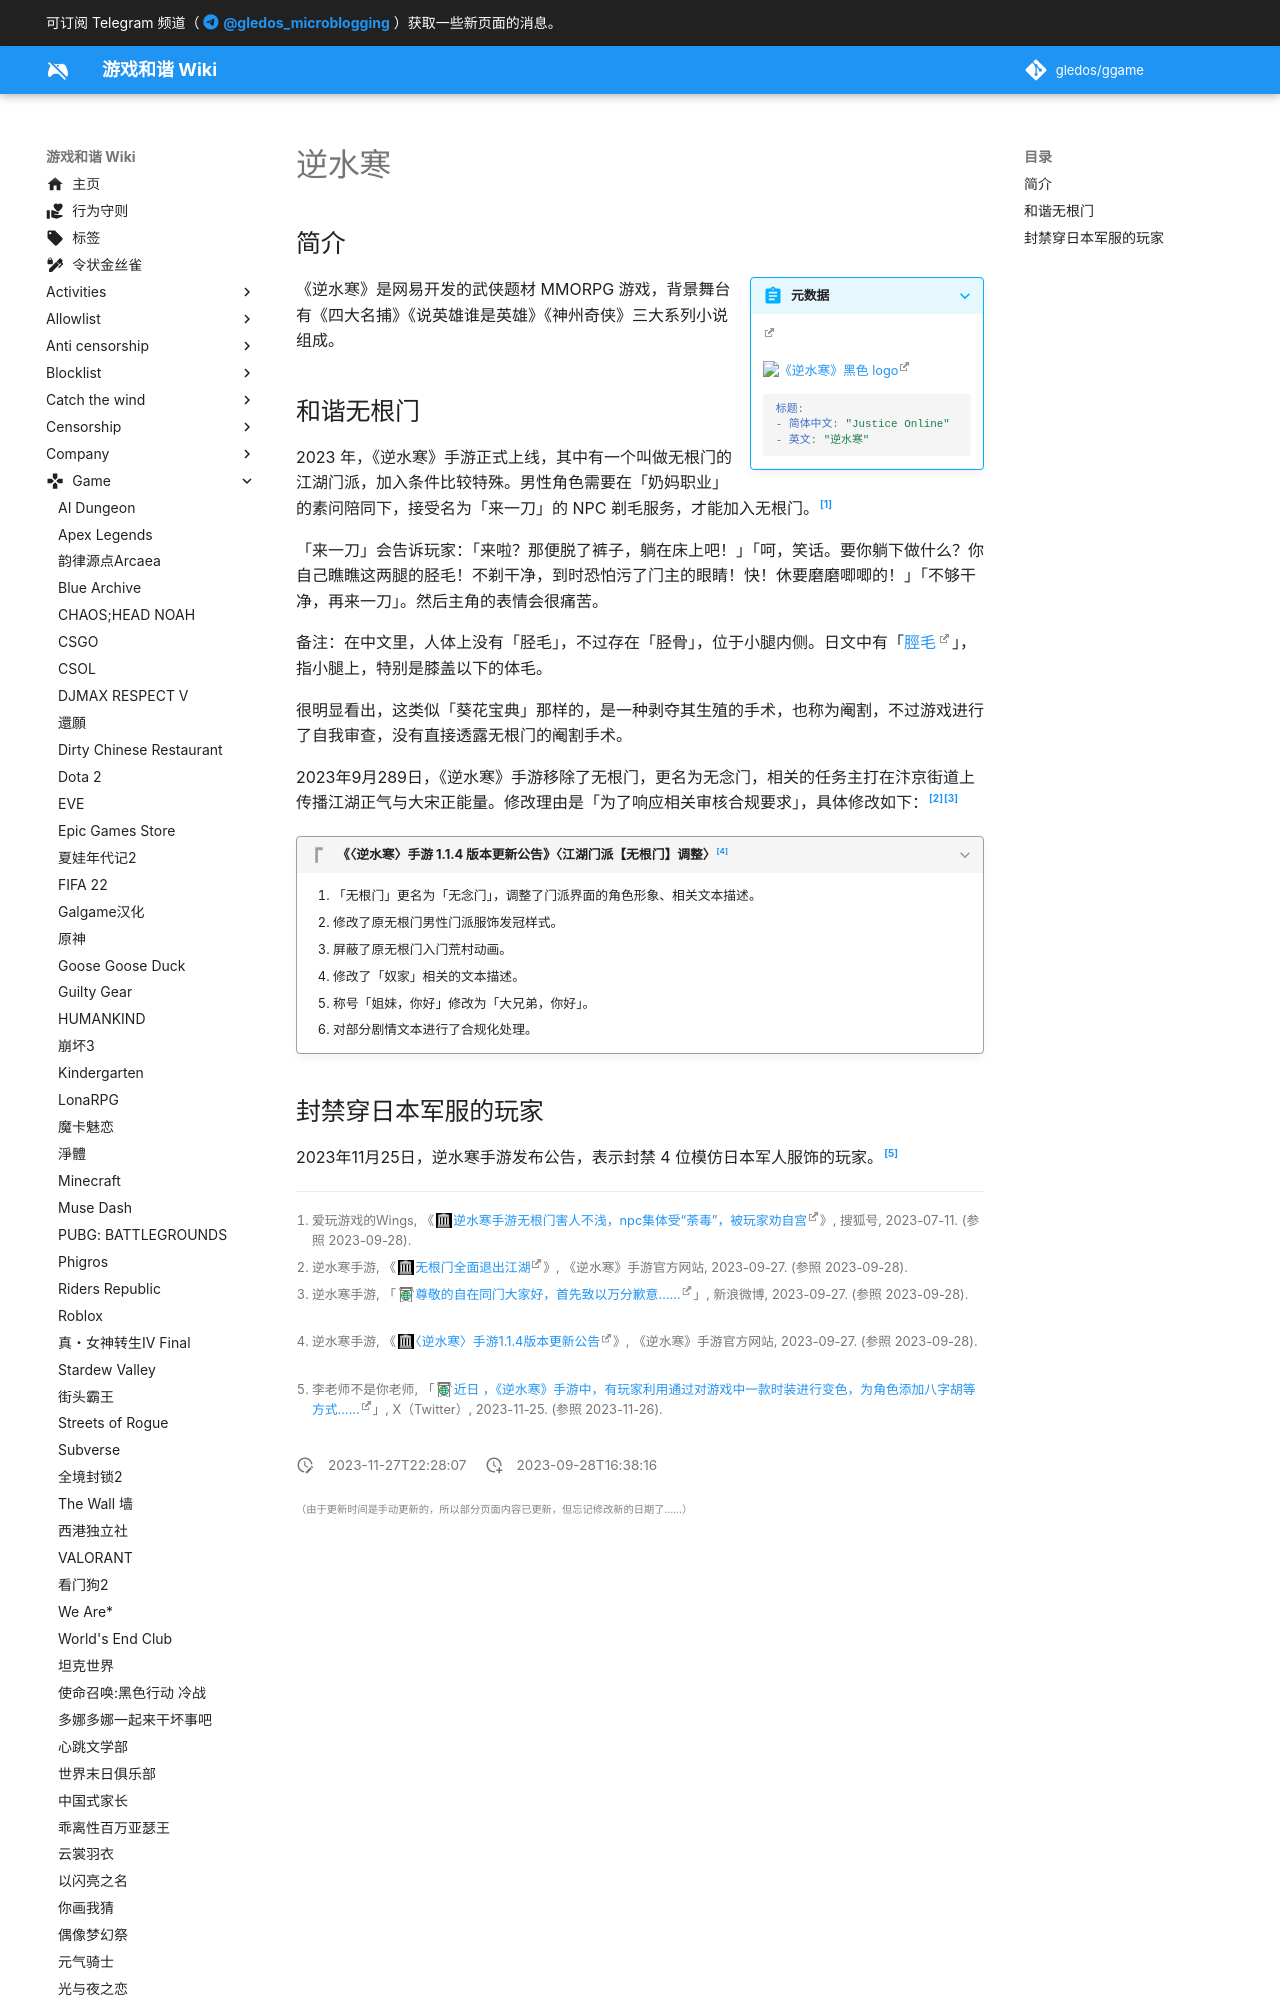

repository: gledos/ggame · page: game/逆水寒.html · generator: mkdocs

---
title: "逆水寒"
description:
published: true
date: "2023-11-27T22:28:07"
特殊标签标记: #无标签
editor: markdown
dateCreated: "2023-09-28T16:38:16"
---

## 简介

> [!summary inline end]+ 元数据
>
> ![《逆水寒》白色 logo](https://s3.tebi.io/ggame/ShareX/game_逆水寒_logo_white.webp#only-dark)
>
> ![《逆水寒》黑色 logo](https://s3.tebi.io/ggame/ShareX/game_逆水寒_logo_black.webp#only-light)
>
> ```yaml
> 标题:
> - 简体中文: "Justice Online"
> - 英文: "逆水寒"
> ```

《逆水寒》是网易开发的武侠题材 MMORPG 游戏，背景舞台有《四大名捕》《说英雄谁是英雄》《神州奇侠》三大系列小说组成。
